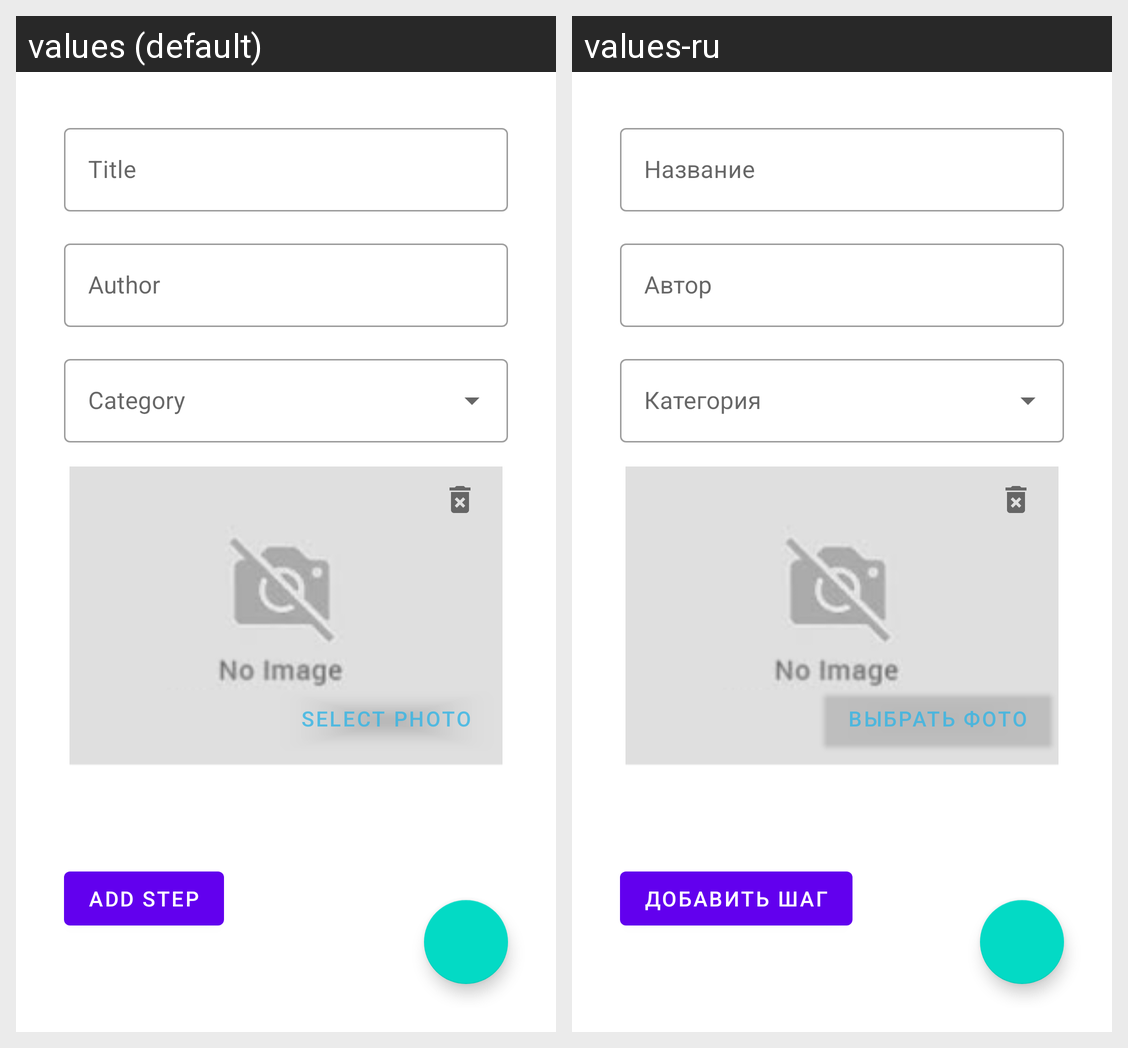

Translations of the strings shown on this Android screen, per locale in the grid:
Android screen res/layout/edit_recipe_fragment.xml rendered under 2 locales, left to right: values (default), values-ru. Device: Nexus 5 (rendered at 1080×1920; each locale shown at half size, 540×960, under a caption strip naming it); theme Theme.CookBook.
Strings drawn on this screen, with the default value and each locale's value (text and hints the layout hard-codes, and strings that could not be matched under every locale, appear in the picture but are not listed):

title
  values: Title
  values-ru: Название

author
  values: Author
  values-ru: Автор

selectPhoto
  values: Select photo
  values-ru: Выбрать фото

addStep
  values: Add step
  values-ru: Добавить шаг
